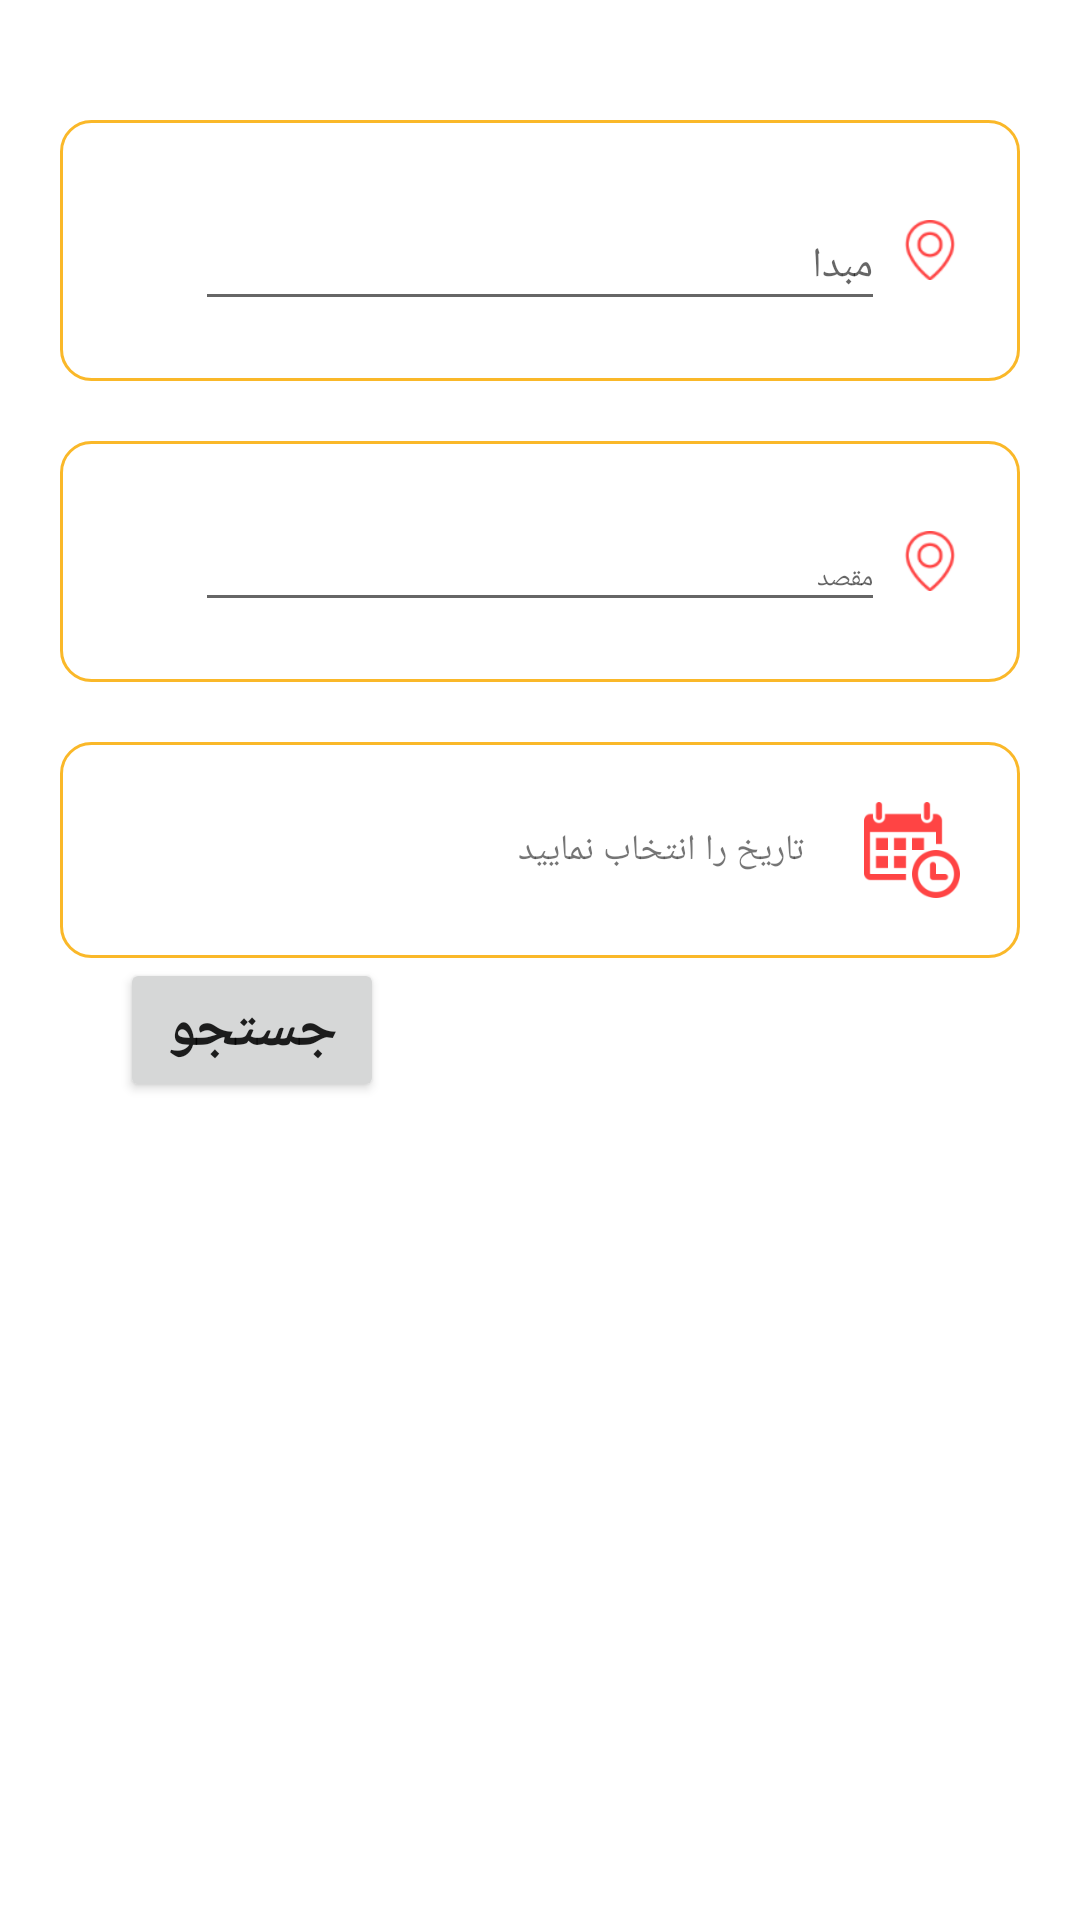

Android layout source for this screen:
<!-- AndroidManifest.xml: application theme AppTheme -->
<!-- res/layout/fragment_bus_search.xml -->
<FrameLayout xmlns:android="http://schemas.android.com/apk/res/android"
    android:layout_width="match_parent"
    android:layout_height="match_parent"
    android:background="@color/white"
    android:focusableInTouchMode="true">

    <ScrollView
        android:layout_width="match_parent"
        android:layout_height="match_parent">


        <LinearLayout
            android:layout_width="match_parent"
            android:layout_height="match_parent"
            android:orientation="vertical"
            android:padding="@dimen/large_gap">

            <LinearLayout
                android:layout_width="match_parent"
                android:layout_height="wrap_content"
                android:layout_marginTop="20dp"
                android:background="@drawable/bg_currency_groups"
                android:gravity="center_vertical"
                android:orientation="horizontal"
                android:padding="@dimen/large_gap">

                <ImageView
                    android:id="@+id/iv_fragment_bus_search_clearSource"
                    android:layout_width="20dp"
                    android:layout_height="20dp"
                    android:src="@drawable/ic_clear_edittext"
                    android:visibility="invisible" />

                <android.support.design.widget.TextInputLayout

                    android:layout_width="0dp"
                    android:layout_height="wrap_content"
                    android:layout_weight="1">

                    <EditText
                        android:id="@+id/et_fragment_bus_search_source"
                        android:layout_width="match_parent"
                        android:layout_height="wrap_content"
                        android:layout_marginLeft="@dimen/small_gap"
                        android:layout_marginRight="@dimen/small_gap"
                        android:layout_weight="1"
                        android:gravity="right"
                        android:hint="مبدا"
                        android:imeOptions="actionDone"
                        android:inputType="text"
                        android:nextFocusDown="@+id/fragment_bus_search_destination"
                        android:textSize="@dimen/default_txt_size" />
                </android.support.design.widget.TextInputLayout>


                <ImageView
                    android:layout_width="20dp"
                    android:layout_height="20dp"
                    android:src="@drawable/ic_location"
                    android:tint="@color/red_error" />
            </LinearLayout>

            <LinearLayout
                android:layout_width="match_parent"
                android:layout_height="wrap_content"
                android:layout_marginTop="@dimen/large_gap"
                android:background="@drawable/bg_currency_groups"
                android:gravity="center_vertical"
                android:orientation="horizontal"
                android:padding="20dp">

                <ImageView
                    android:id="@+id/iv_fragment_bus_search_clearDestination"
                    android:layout_width="20dp"
                    android:layout_height="20dp"
                    android:src="@drawable/ic_clear_edittext"
                    android:visibility="invisible" />

                <android.support.design.widget.TextInputLayout

                    android:layout_width="0dp"
                    android:layout_height="wrap_content"
                    android:layout_weight="1">

                    <EditText
                        android:id="@+id/et_fragment_bus_search_destination"
                        android:layout_width="match_parent"
                        android:layout_height="wrap_content"
                        android:layout_marginLeft="@dimen/small_gap"
                        android:layout_marginRight="@dimen/small_gap"
                        android:layout_weight="1"
                        android:gravity="right"
                        android:hint="مقصد"
                        android:imeOptions="actionDone"
                        android:inputType="text"
                        android:textSize="@dimen/default_gap" />

                </android.support.design.widget.TextInputLayout>

                <ImageView
                    android:layout_width="20dp"
                    android:layout_height="20dp"
                    android:src="@drawable/ic_location"
                    android:tint="@color/red_error" />
            </LinearLayout>

            <LinearLayout
                android:id="@+id/ll_fragment_bus_search_datePicked"
                android:layout_width="match_parent"
                android:layout_height="wrap_content"
                android:layout_marginTop="@dimen/large_gap"
                android:background="@drawable/bg_currency_groups"
                android:gravity="center_vertical"
                android:orientation="horizontal"
                android:padding="@dimen/large_gap">

                <TextView
                    android:id="@+id/tv_fragment_bus_search_datePicked"
                    android:layout_width="match_parent"
                    android:layout_height="wrap_content"
                    android:layout_marginRight="@dimen/large_gap"
                    android:layout_weight="1"
                    android:text="تاریخ را انتخاب نمایید"
                    android:textSize="@dimen/normal_txt_size" />

                <ImageView
                    android:layout_width="32dp"
                    android:layout_height="32dp"
                    android:src="@drawable/ic_calendar"
                    android:tint="@color/red_error" />

            </LinearLayout>


            <Button
                android:id="@+id/bt_fragment_bus_search_search"
                android:layout_width="wrap_content"
                android:layout_height="wrap_content"
                android:layout_marginBottom="@dimen/large_gap"
                android:layout_marginLeft="@dimen/large_gap"

                android:gravity="center"
                android:text="جستجو"
                android:textSize="@dimen/large_text_size"


                android:textStyle="bold" />

        </LinearLayout>


    </ScrollView>

</FrameLayout>
<!-- resources referenced by this layout -->
<resources>
  <color name="red_error">#ffff4444</color>
  <color name="white">#FFFFFF</color>
  <dimen name="default_gap">10dp</dimen>
  <dimen name="default_txt_size">14dp</dimen>
  <dimen name="large_gap">20dp</dimen>
  <dimen name="large_text_size">20dp</dimen>
  <dimen name="normal_txt_size">12dp</dimen>
  <dimen name="small_gap">5dp</dimen>
  <!-- drawable bg_currency_groups (drawable) -->
  <?xml version="1.0" encoding="utf-8"?>
  <shape xmlns:android="http://schemas.android.com/apk/res/android">
      <solid android:color="@android:color/white" />
  
      <corners
          android:bottomLeftRadius="10dp"
          android:bottomRightRadius="10dp"
          android:topLeftRadius="10dp"
          android:topRightRadius="10dp" />
      <stroke
          android:width="1dp"
          android:color="@color/zibfitgold" />
  </shape>
  <!-- drawable ic_calendar: png bitmap (drawable-hdpi, 1402 bytes) -->
  <!-- drawable ic_clear_edittext: png bitmap (drawable, 1267 bytes) -->
  <!-- drawable ic_location: png bitmap (drawable-hdpi, 10402 bytes) -->
  <style name="AppTheme" parent="Theme.AppCompat.Light.DarkActionBar">
          
          <item name="colorPrimary">@color/colorPrimary</item>
          <item name="colorPrimaryDark">@color/colorPrimaryDark</item>
          <item name="colorAccent">@color/colorAccent</item>
          <item name="popupMenuStyle">@style/PopupMenu</item>
  
      </style>
  <color name="zibfitgold">#fab829</color>
  <color name="colorPrimary">#03779e</color>
  <color name="colorPrimaryDark">#015e7a</color>
  <color name="colorAccent">@color/colorPrimaryDark</color>
  <style name="PopupMenu" parent="@android:style/Widget.PopupMenu">
          <item name="android:popupBackground">@color/gray_dolphin</item>
          <item name="android:radius">@dimen/small_gap</item>
          <item name="android:gravity">center_vertical</item>
      </style>
  <color name="gray_dolphin">#5C5858</color>
</resources>
